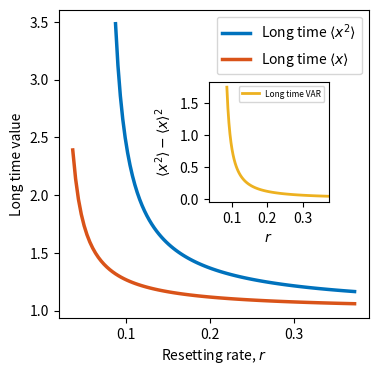

The matplotlib source for this figure:
#!/usr/bin/env python3
# -*- coding: utf-8 -*-
"""
@author: jolakoskip
"""
import numpy as np
import matplotlib.pyplot as plt


mu = 0.021
tau = -0.01
sigma = np.sqrt(0.01)

Tc = 1000
dt = 0.1

t = np.linspace(0,Tc,int(Tc/dt))


#%%
x0 = 1
def msd(t, mu, sigma, r, tau, x0):
    
    term1 = ((r * x0**2) / (r - mu)**2) * np.exp(t * (2 * mu - r + sigma**2 - 2 * tau))
    term1_part1 = (2 * np.exp(-t * (mu + sigma**2 - tau)) * mu * tau) / (mu + sigma**2 - tau)
    term1_part2 = (np.exp(t * (r - 2 * mu - sigma**2 + 2 * tau)) * (r**2 - 2 * r * mu + mu**2 + 2 * r * tau)) / (r - 2 * mu - sigma**2 + 2 * tau)
    term1_ = term1 * (term1_part1 + term1_part2)
    
    term2 = np.exp(t * (2 * mu - r + sigma**2 - 2 * tau)) * (x0**2 - (r * x0**2 * ((2*mu*tau)/(mu+sigma**2-tau) + (r**2-2*r*mu+mu**2+2*r*tau)/(r-2*mu-sigma**2+2*tau)) / (r - mu)**2))
    
    
    mean_x2 = term1_ + term2
    
    return mean_x2

#%% Mean analytical

def mean(t, x0, r, mu, tau):
    
    mean_x = (x0 / (r - mu)) * (r - np.exp(-t * (r - mu + tau)) * mu)
    
    return mean_x
#%%
x0 = 1

rs = np.linspace(2*(mu-tau)+sigma**2+0.015,2*(mu-tau)+sigma**2+0.3, 100)
tau = -0.01
lt_msd = np.zeros((len(rs),1))
lt_var = np.zeros((len(rs),1))

for i, r in enumerate(rs):
    
    time_series = msd(t, mu, sigma, r, tau, x0)

    invalid_index = np.argmax(~np.isfinite(time_series))

    if invalid_index > 0:
        valid_series = time_series[:invalid_index]
        
        saturation_value = valid_series[-1]
    else:
        saturation_value = time_series[-1]
        
    lt_msd[i,0] = saturation_value
    lt_var[i,0] = saturation_value - mean(t, x0, r, mu, tau)[-1]**2
    
    print(i)

#%%

x0 = 1

rs2 = np.linspace((mu-tau)+0.005,2*(mu-tau)+sigma**2+0.3, 100)
    
lt_mean = np.zeros((len(rs2),1))

for i, r in enumerate(rs2):
        
    lt_mean[i,0] = mean(t, x0, r, mu, tau)[-1]
    
    print(i)

#%%
fig, ax = plt.subplots(figsize=(4, 4))

left, bottom, width, height = [0.5, 0.4, 0.3, 0.3]

ax.plot(rs,lt_msd, label=r'Long time $\langle x^2 \rangle$', color="#0072BD", linewidth=2.5)
ax.plot(rs2,lt_mean, label=r'Long time $\langle x \rangle$', color="#D95319", linewidth=2.5)

ax2 = fig.add_axes([left, bottom, width, height])

ax2.plot(rs,lt_var, label='Long time VAR', color="#EDB120", linewidth=2)
ax2.set_xlabel('$r$', fontsize=10)
ax2.set_ylabel(r'$\langle x^2 \rangle - \langle x \rangle^2$')
ax2.set_xlim(np.min(rs2), np.max(rs2))
ax2.legend(fontsize=6)

#plt.axvline(2*(mu-tau)+sigma**2, color='black', linestyle='--', linewidth=1)
ax.set_xlabel('Resetting rate, $r$')
ax.set_ylabel('Long time value')
ax.legend()

plt.savefig("fig4_lt_mean_msd.pdf", bbox_inches='tight')

